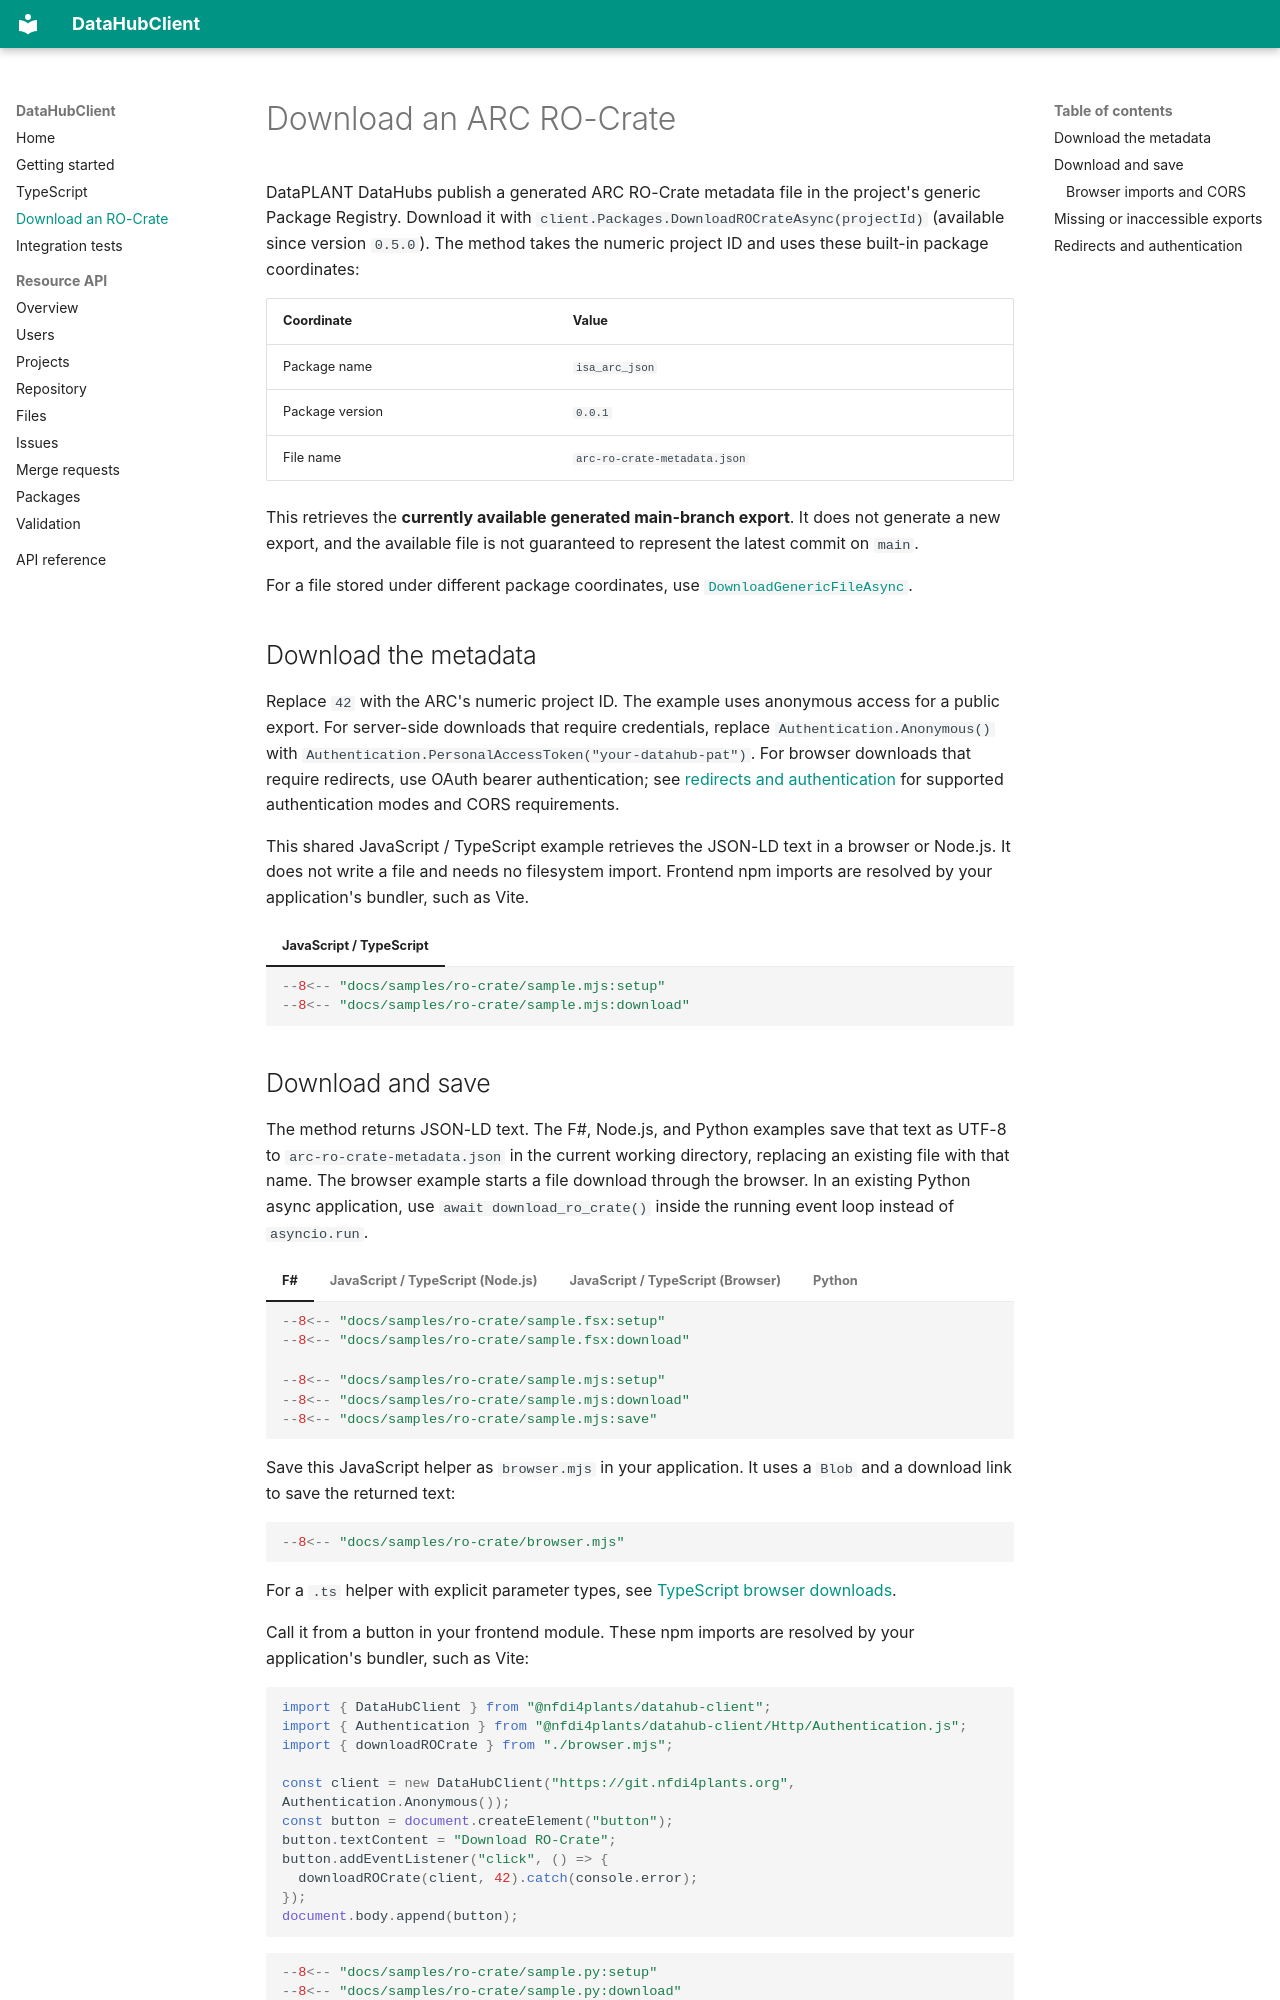

repository: nfdi4plants/DataHubClient · page: ro-crate/index.html · generator: mkdocs

# Download an ARC RO-Crate

DataPLANT DataHubs publish a generated ARC RO-Crate metadata file in the
project's generic Package Registry. Download it with
`client.Packages.DownloadROCrateAsync(projectId)` (available since version
`0.5.0`). The method takes the numeric project ID and uses these built-in
package coordinates:

| Coordinate | Value |
| --- | --- |
| Package name | `isa_arc_json` |
| Package version | `0.0.1` |
| File name | `arc-ro-crate-metadata.json` |

This retrieves the **currently available generated main-branch export**.
It does not generate a new export, and the available file is not guaranteed to
represent the latest commit on `main`.

For a file stored under different package coordinates, use
[`DownloadGenericFileAsync`](resources/packages.md#downloadgenericfileasync).

## Download the metadata

Replace `42` with the ARC's numeric project ID. The example uses anonymous
access for a public export. For server-side downloads that require credentials, replace
`Authentication.Anonymous()` with
`Authentication.PersonalAccessToken("your-datahub-pat")`.
For browser downloads that require redirects, use OAuth bearer authentication;
see [redirects and authentication](#redirects-and-authentication) for supported
authentication modes and CORS requirements.

This shared JavaScript / TypeScript example retrieves the JSON-LD text in a browser or
Node.js. It does not write a file and needs no filesystem import. Frontend npm
imports are resolved by your application's bundler, such as Vite.

=== "JavaScript / TypeScript"

    ```javascript
    --8<-- "docs/samples/ro-crate/sample.mjs:setup"
    --8<-- "docs/samples/ro-crate/sample.mjs:download"
    ```

## Download and save

The method returns JSON-LD text. The F#, Node.js, and Python examples save that
text as UTF-8 to `arc-ro-crate-metadata.json` in the current working directory,
replacing an existing file with that name. The browser example starts a file
download through the browser. In an existing Python async application, use
`await download_ro_crate()` inside the running event loop instead of
`asyncio.run`.

=== "F#"

    ```fsharp
    --8<-- "docs/samples/ro-crate/sample.fsx:setup"
    --8<-- "docs/samples/ro-crate/sample.fsx:download"
    ```

=== "JavaScript / TypeScript (Node.js)"

    ```javascript
    --8<-- "docs/samples/ro-crate/sample.mjs:setup"
    --8<-- "docs/samples/ro-crate/sample.mjs:download"
    --8<-- "docs/samples/ro-crate/sample.mjs:save"
    ```

=== "JavaScript / TypeScript (Browser)"

    Save this JavaScript helper as `browser.mjs` in your application. It uses a
    `Blob` and a download link to save the returned text:

    ```javascript
    --8<-- "docs/samples/ro-crate/browser.mjs"
    ```

    For a `.ts` helper with explicit parameter types, see
    [TypeScript browser downloads](typescript.md#browser-downloads).

    Call it from a button in your frontend module. These npm imports are
    resolved by your application's bundler, such as Vite:

    ```javascript
    import { DataHubClient } from "@nfdi4plants/datahub-client";
    import { Authentication } from "@nfdi4plants/datahub-client/Http/Authentication.js";
    import { downloadROCrate } from "./browser.mjs";

    const client = new DataHubClient("https://git.nfdi4plants.org", Authentication.Anonymous());
    const button = document.createElement("button");
    button.textContent = "Download RO-Crate";
    button.addEventListener("click", () => {
      downloadROCrate(client, 42).catch(console.error);
    });
    document.body.append(button);
    ```

=== "Python"

    ```python
    --8<-- "docs/samples/ro-crate/sample.py:setup"
    --8<-- "docs/samples/ro-crate/sample.py:download"
    ```
